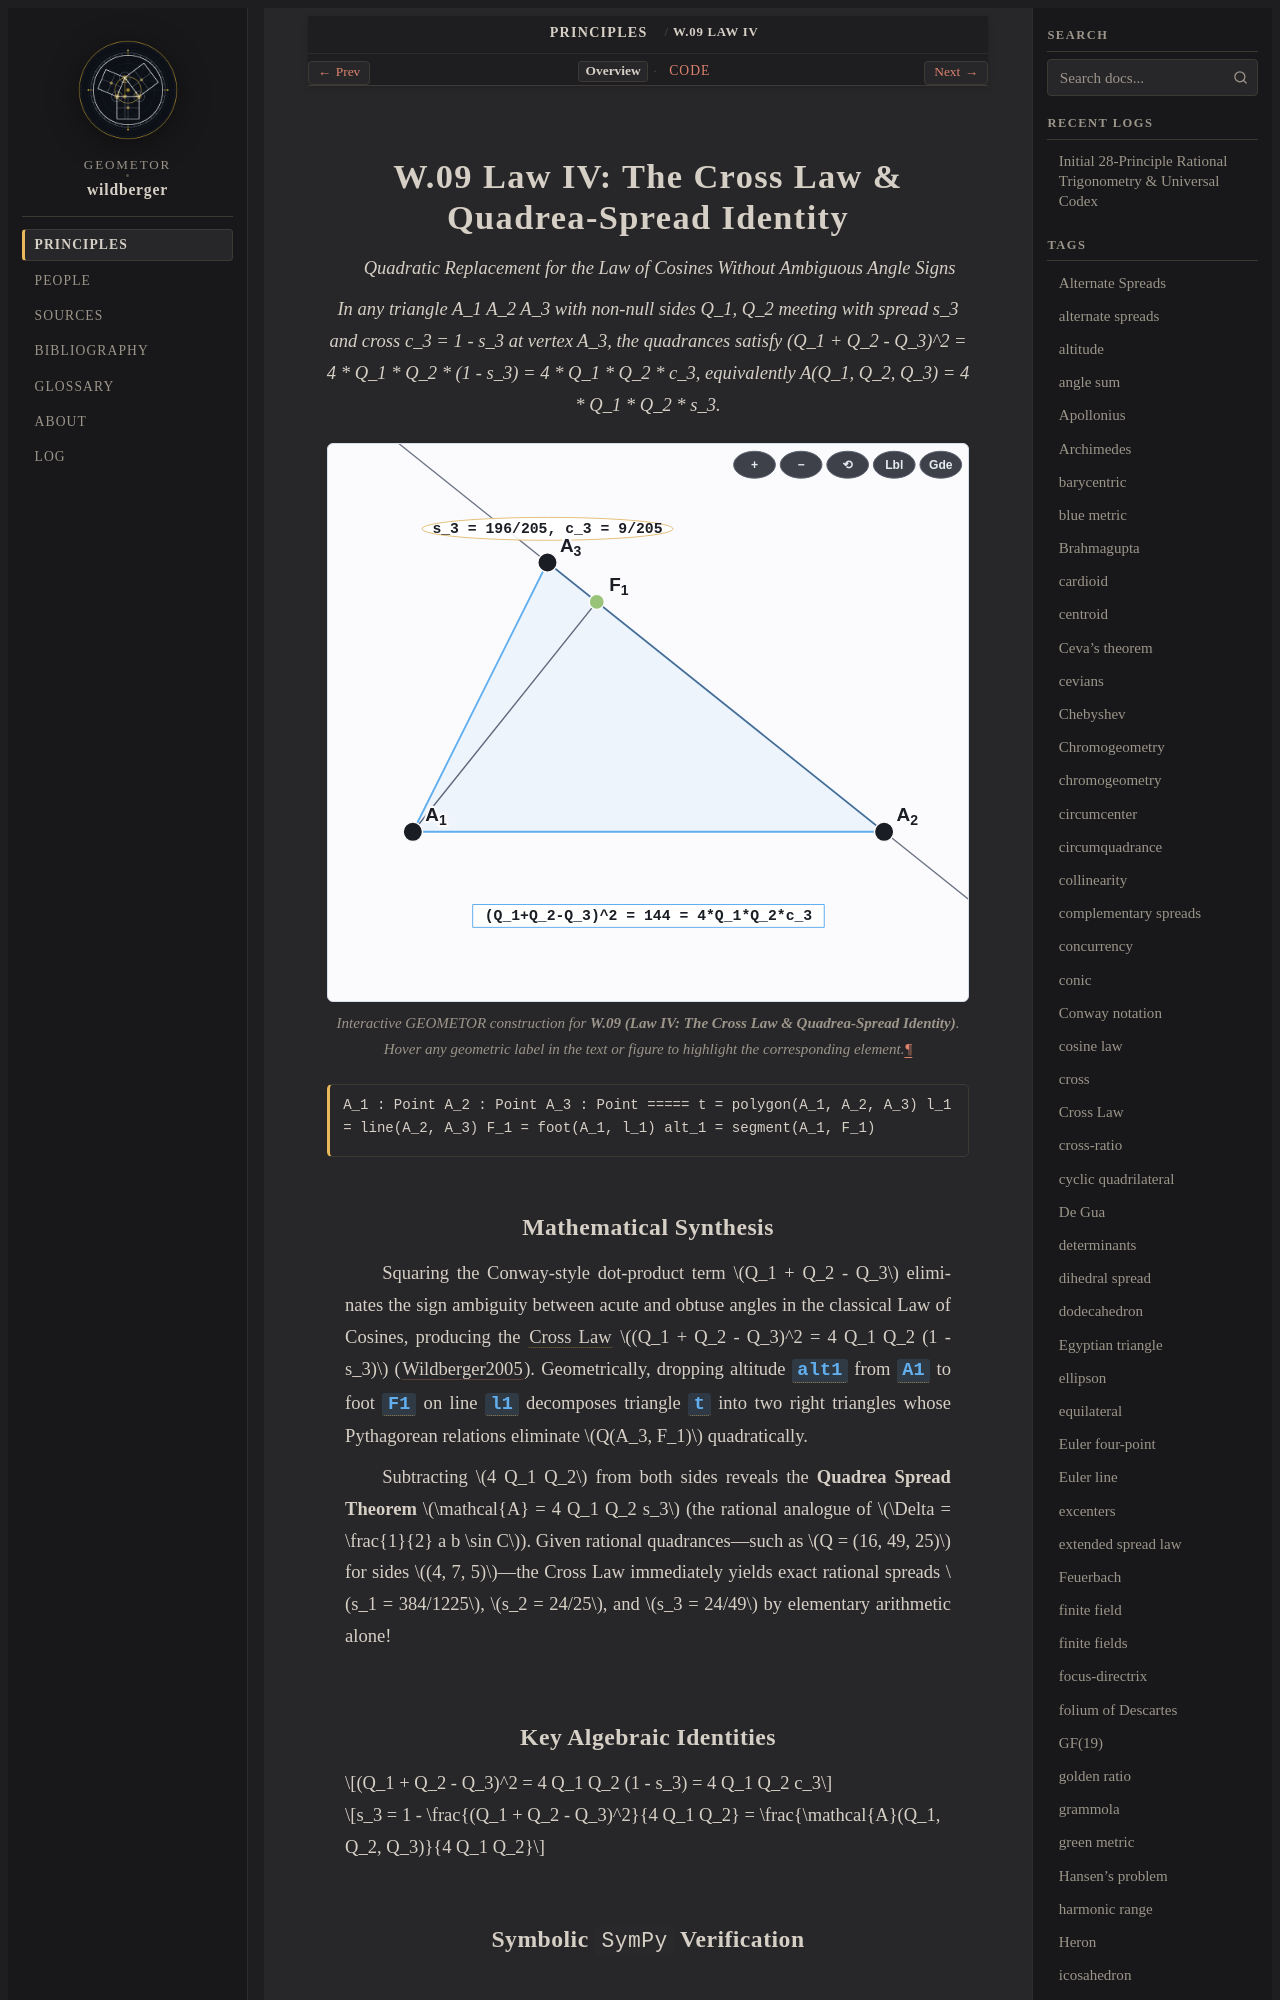

repository: geometor/wildberger · page: topics/w-09/index.html · generator: sphinx

:order: 9
:type: topic
:category: The Five Fundamental Laws
:tags: Cross Law, cosine law, cross, quadrea spread

.. _w-09:

====================================================
W.09 Law IV: The Cross Law & Quadrea-Spread Identity
====================================================

*Quadratic Replacement for the Law of Cosines Without Ambiguous Angle Signs*

.. enunciation::

   In any triangle A_1 A_2 A_3 with non-null sides Q_1, Q_2 meeting with spread s_3 and cross c_3 = 1 - s_3 at vertex A_3, the quadrances satisfy (Q_1 + Q_2 - Q_3)^2 = 4 * Q_1 * Q_2 * (1 - s_3) = 4 * Q_1 * Q_2 * c_3, equivalently A(Q_1, Q_2, Q_3) = 4 * Q_1 * Q_2 * s_3.

.. figure:: w-09.svg
   :align: center
   :width: 100%

   Interactive GEOMETOR construction for **W.09 (Law IV: The Cross Law & Quadrea-Spread Identity)**. Hover any geometric label in the text or figure to highlight the corresponding element.

.. signature::

   A_1 : Point
   A_2 : Point
   A_3 : Point
   =====
   t = polygon(A_1, A_2, A_3)
   l_1 = line(A_2, A_3)
   F_1 = foot(A_1, l_1)
   alt_1 = segment(A_1, F_1)
